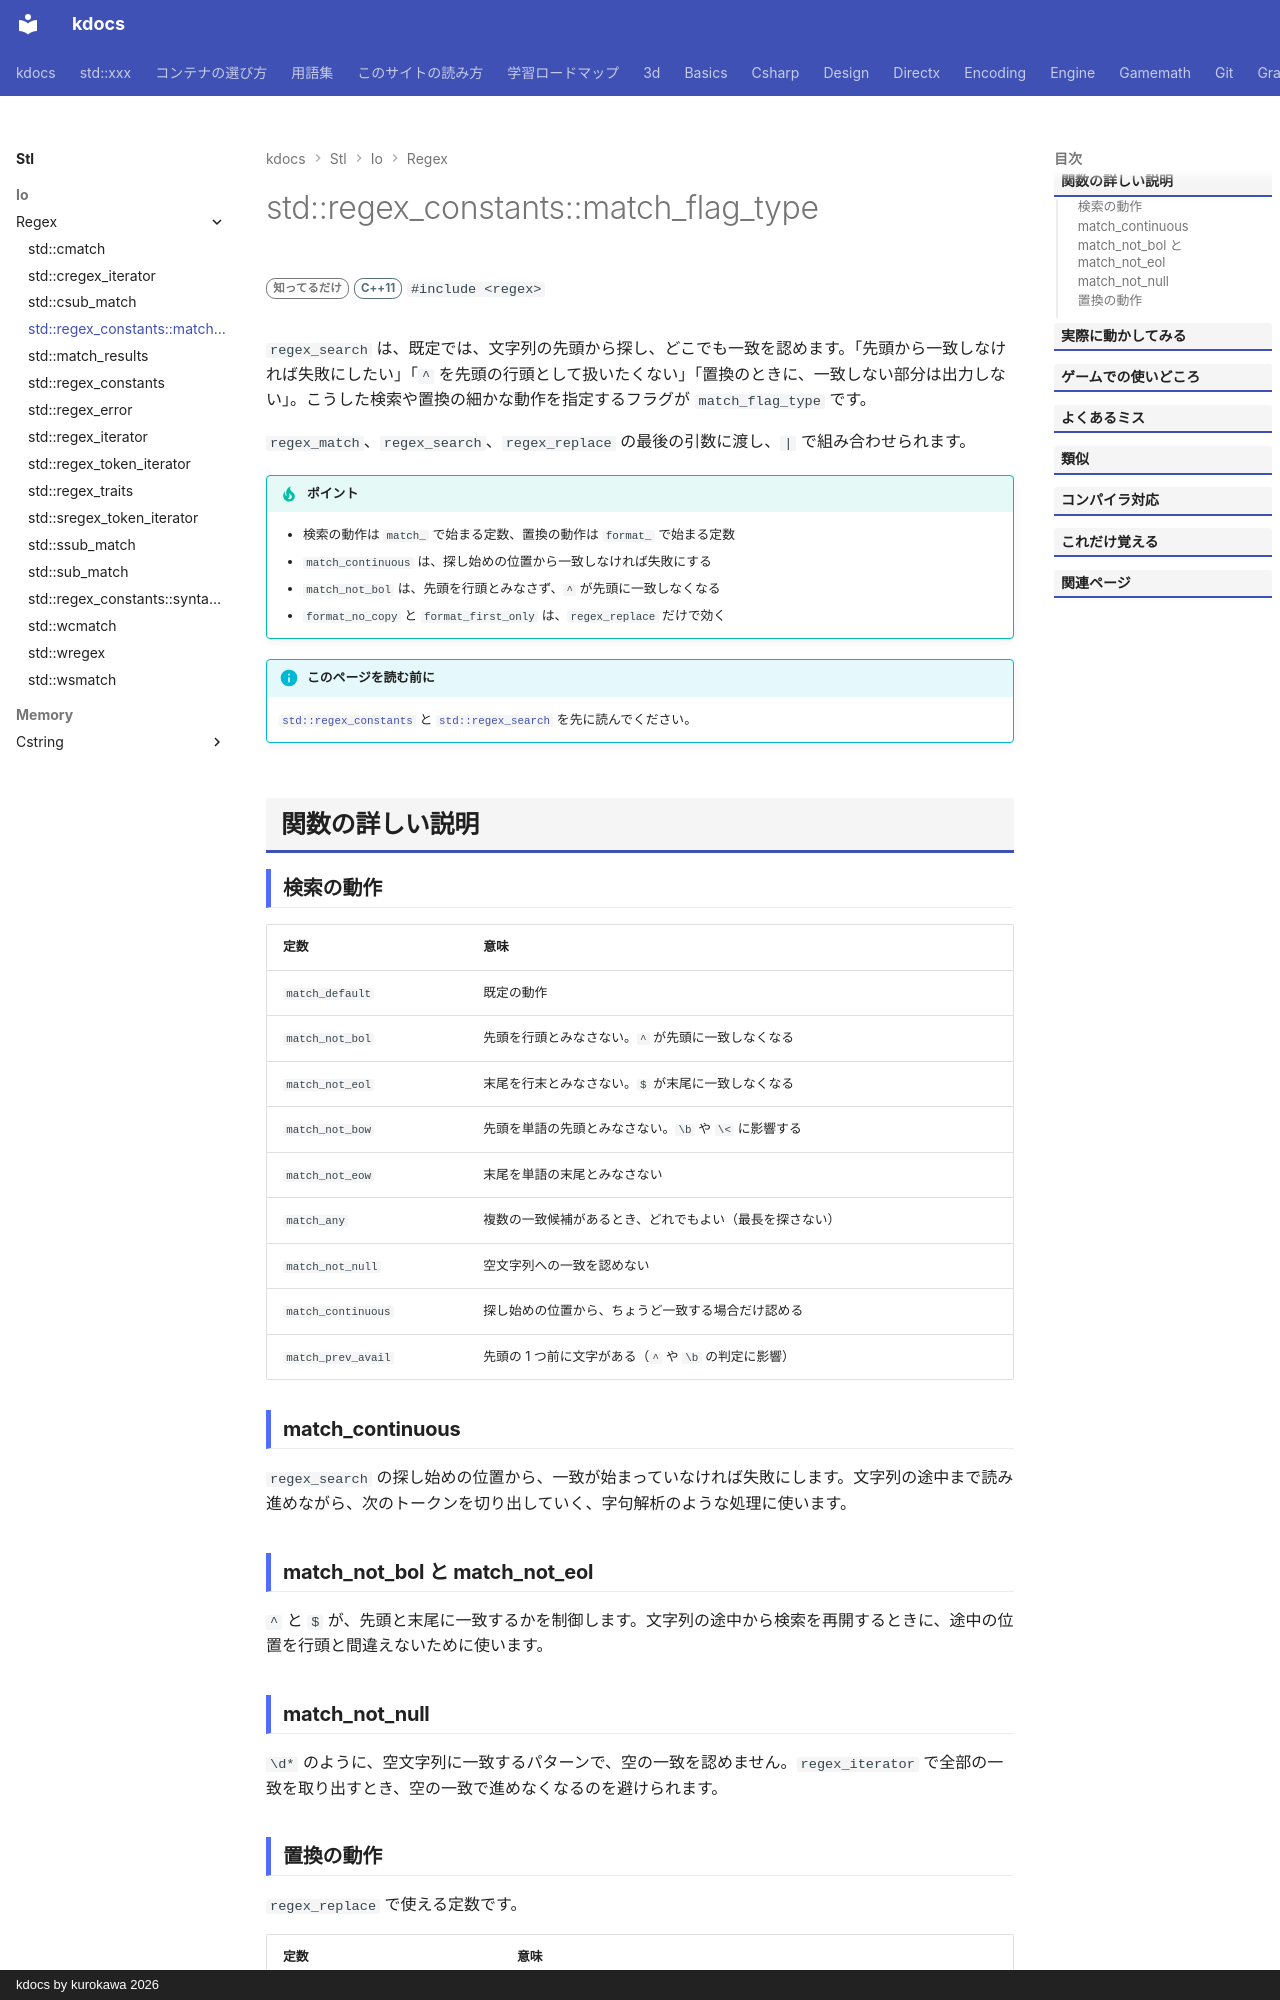

repository: qwzxdf/kdocs · page: stl/io/regex/match_flag_type/index.html · generator: mkdocs · copyright: kdocs by kurokawa 2026

---
title: std::regex_constants::match_flag_type
summary: "一致や置換の動作を指定するビットマスク型。"
order: 900
tags:
  - 入出力・文字列
---

# std::regex_constants::match_flag_type

<div class="page-badges" markdown>
<span class="rank rank-rare">知ってるだけ</span>
<span class="ver ver-11">C++11</span>
`#include <regex>`
</div>

`regex_search` は、既定では、文字列の先頭から探し、どこでも一致を認めます。「先頭から一致しなければ失敗にしたい」「`^` を先頭の行頭として扱いたくない」「置換のときに、一致しない部分は出力しない」。こうした検索や置換の細かな動作を指定するフラグが `match_flag_type` です。

`regex_match`、`regex_search`、`regex_replace` の最後の引数に渡し、`|` で組み合わせられます。

!!! tip "ポイント"
    - 検索の動作は `match_` で始まる定数、置換の動作は `format_` で始まる定数
    - `match_continuous` は、探し始めの位置から一致しなければ失敗にする
    - `match_not_bol` は、先頭を行頭とみなさず、`^` が先頭に一致しなくなる
    - `format_no_copy` と `format_first_only` は、`regex_replace` だけで効く

!!! info "このページを読む前に"
    [`std::regex_constants`](regex_constants.md) と [`std::regex_search`](../regex_search.md) を先に読んでください。

## 関数の詳しい説明

### 検索の動作 {#match}

| 定数 | 意味 |
| --- | --- |
| `match_default` | 既定の動作 |
| `match_not_bol` | 先頭を行頭とみなさない。`^` が先頭に一致しなくなる |
| `match_not_eol` | 末尾を行末とみなさない。`$` が末尾に一致しなくなる |
| `match_not_bow` | 先頭を単語の先頭とみなさない。`\b` や `\<` に影響する |
| `match_not_eow` | 末尾を単語の末尾とみなさない |
| `match_any` | 複数の一致候補があるとき、どれでもよい（最長を探さない） |
| `match_not_null` | 空文字列への一致を認めない |
| `match_continuous` | 探し始めの位置から、ちょうど一致する場合だけ認める |
| `match_prev_avail` | 先頭の 1 つ前に文字がある（`^` や `\b` の判定に影響） |

### match_continuous {#continuous}

`regex_search` の探し始めの位置から、一致が始まっていなければ失敗にします。文字列の途中まで読み進めながら、次のトークンを切り出していく、字句解析のような処理に使います。

### match_not_bol と match_not_eol {#bol-eol}

`^` と `$` が、先頭と末尾に一致するかを制御します。文字列の途中から検索を再開するときに、途中の位置を行頭と間違えないために使います。

### match_not_null {#not-null}

`\d*` のように、空文字列に一致するパターンで、空の一致を認めません。`regex_iterator` で全部の一致を取り出すとき、空の一致で進めなくなるのを避けられます。
